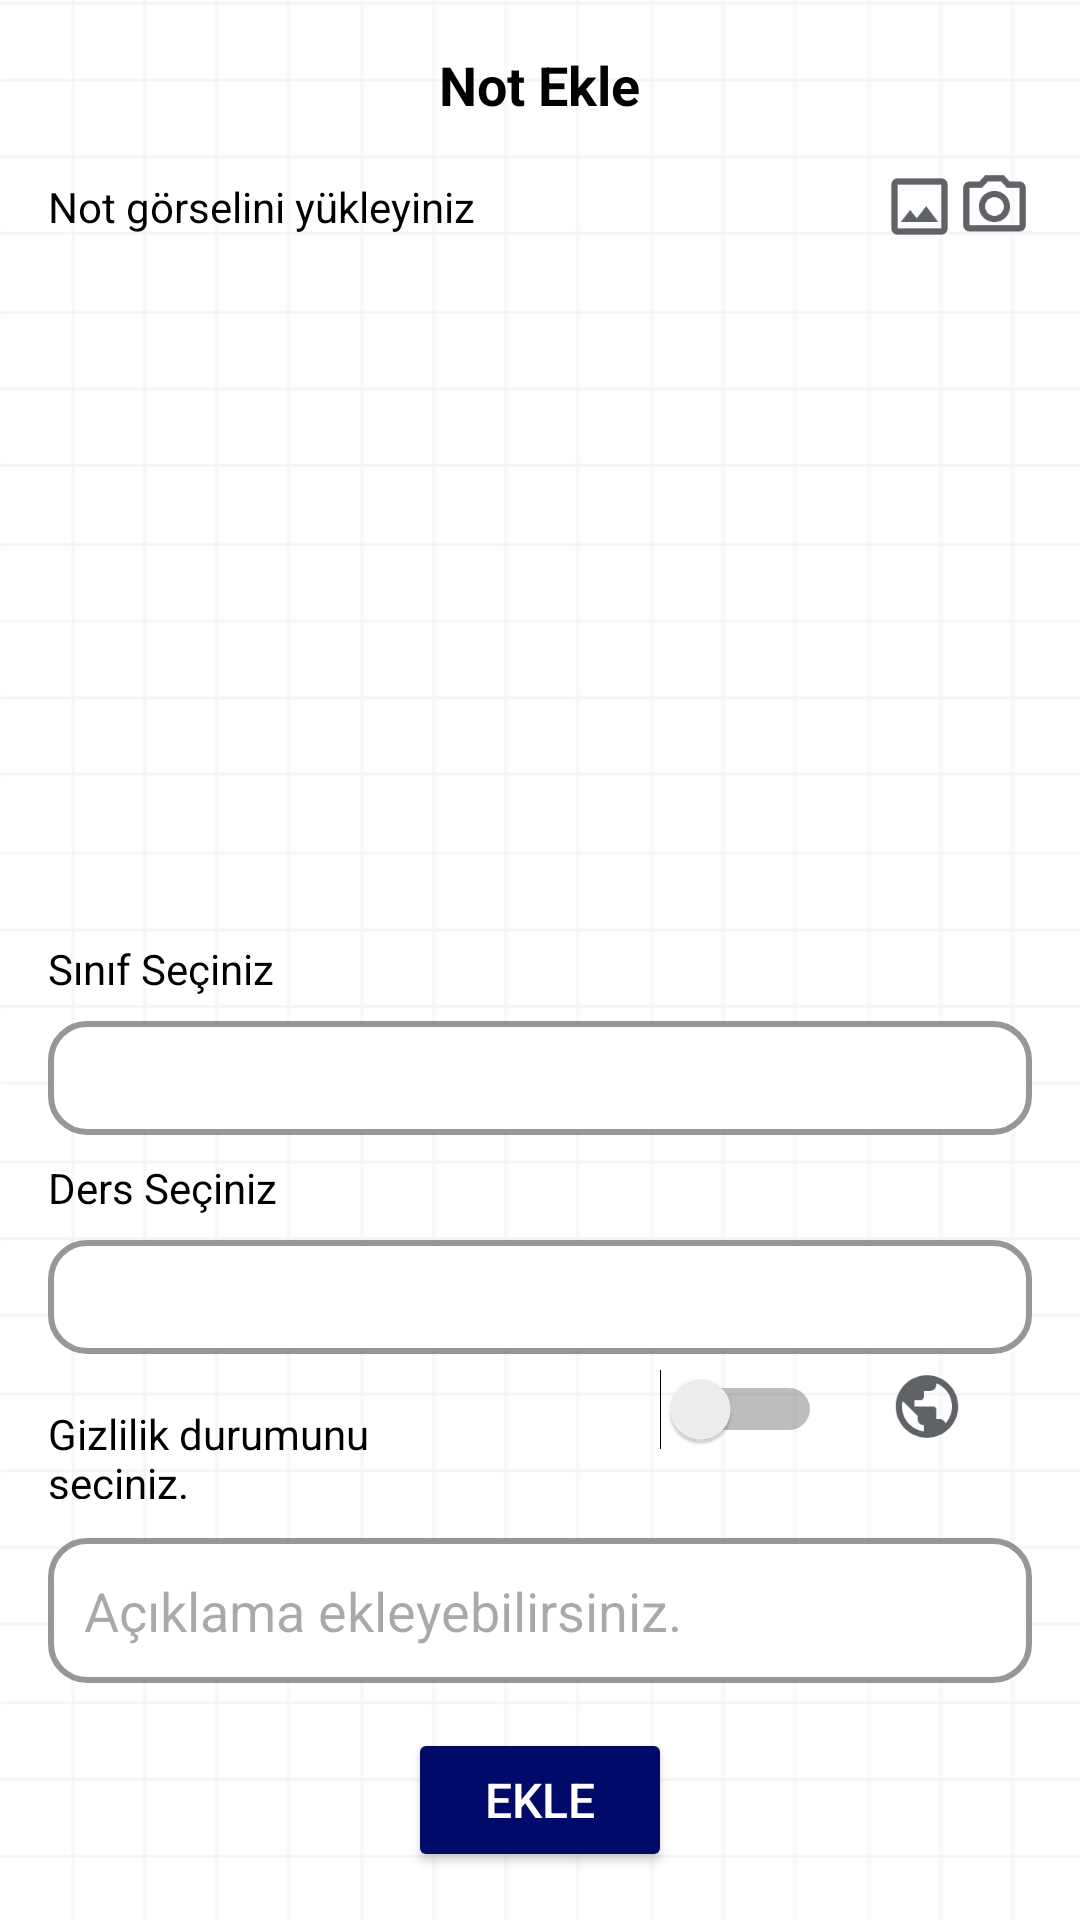

Reconstruct the res/layout file that produces this screen, plus the resources it refers to.
<!-- AndroidManifest.xml: application theme Theme.Studyfy -->
<!-- res/layout/fragment_add_note.xml -->
<?xml version="1.0" encoding="utf-8"?>
<LinearLayout
    xmlns:android="http://schemas.android.com/apk/res/android"
    xmlns:app="http://schemas.android.com/apk/res-auto"
    android:layout_width="match_parent"
    android:layout_height="match_parent"
    android:orientation="vertical"
    android:background="@drawable/img_background"
    android:padding="16dp">

    
    <TextView
        android:id="@+id/tv_note_title"
        android:layout_width="wrap_content"
        android:layout_height="wrap_content"
        android:layout_gravity="center"
        android:layout_marginBottom="16dp"
        android:text="Not Ekle"
        android:textColor="@color/black"
        android:textSize="18sp"
        android:textStyle="bold" />

    <ScrollView
        android:layout_width="match_parent"
        android:layout_height="0dp"
        android:layout_weight="1">

        <LinearLayout
            android:layout_width="match_parent"
            android:layout_height="wrap_content"
            android:orientation="vertical">

            
            <LinearLayout
                android:layout_width="match_parent"
                android:layout_height="wrap_content"
                android:layout_marginBottom="8dp"
                android:gravity="center_vertical"
                android:orientation="horizontal">

                <TextView
                    android:id="@+id/tv_note_image_prompt"
                    android:layout_width="0dp"
                    android:layout_height="wrap_content"
                    android:layout_weight="1"
                    android:text="Not görselini yükleyiniz"
                    android:textColor="@color/black"
                    android:textSize="14sp" />

                <ImageView
                    android:id="@+id/iv_select_from_gallery"
                    android:layout_width="25dp"
                    android:layout_height="25dp"
                    android:src="@drawable/ic_gallery" />

                <ImageView
                    android:id="@+id/iv_capture_with_camera"
                    android:layout_width="25dp"
                    android:layout_height="25dp"
                    android:src="@drawable/ic_camera" />
            </LinearLayout>

            
            <ImageView
                android:id="@+id/iv_note_image"
                android:layout_width="match_parent"
                android:layout_height="200dp"
                android:layout_marginBottom="16dp"
                android:background="@drawable/ic_launcher_background"
                android:contentDescription="Not görseli"
                android:padding="8dp"
                android:scaleType="centerCrop" />

            
            <TextView
                android:id="@+id/tv_select_class"
                android:layout_width="match_parent"
                android:layout_height="wrap_content"
                android:layout_marginTop="8dp"
                android:text="Sınıf Seçiniz"
                android:textColor="@color/black"
                android:textSize="14sp" />

            <Spinner
                android:id="@+id/spinner_select_class"
                android:layout_width="match_parent"
                android:layout_height="38dp"
                android:layout_marginTop="8dp"
                android:background="@drawable/input_background_black" />

            
            <TextView
                android:id="@+id/tv_select_subject"
                android:layout_width="match_parent"
                android:layout_height="wrap_content"
                android:layout_marginTop="8dp"
                android:text="Ders Seçiniz"
                android:textColor="@color/black"
                android:textSize="14sp" />

            <Spinner
                android:id="@+id/spinner_select_subject"
                android:layout_width="match_parent"
                android:layout_height="38dp"
                android:layout_marginTop="8dp"
                android:background="@drawable/input_background_black" />

            
            <LinearLayout
                android:id="@+id/layout_privacy"
                android:layout_width="match_parent"
                android:layout_height="wrap_content"
                android:paddingTop="5dp"
                android:paddingBottom="5dp"
                android:orientation="horizontal">

                <TextView
                    android:id="@+id/tv_privacy_prompt"
                    android:layout_width="0dp"
                    android:layout_height="wrap_content"
                    android:layout_weight="3"
                    android:layout_marginTop="8dp"
                    android:text="Gizlilik durumunu seçiniz."
                    android:textColor="@color/black"
                    android:textSize="14sp" />

                <ImageView
                    android:id="@+id/iv_private"
                    android:layout_width="25dp"
                    android:layout_height="25dp"
                    android:layout_weight="1"
                    android:src="@drawable/ic_lock" />

                <Switch
                    android:id="@+id/switch_privacy"
                    android:layout_width="wrap_content"
                    android:layout_height="wrap_content" />

                <ImageView
                    android:id="@+id/iv_public"
                    android:layout_width="25dp"
                    android:layout_height="25dp"
                    android:layout_weight="1"
                    android:src="@drawable/ic_public" />
            </LinearLayout>

            
            <EditText
                android:id="@+id/et_note_description"
                android:layout_width="match_parent"
                android:layout_height="wrap_content"
                android:layout_marginTop="8dp"
                android:background="@drawable/input_background_black"
                android:hint="Açıklama ekleyebilirsiniz."
                android:padding="12dp" />
        </LinearLayout>
    </ScrollView>

    
    <Button
        android:id="@+id/btn_submit_note"
        android:layout_width="wrap_content"
        android:layout_height="wrap_content"
        android:layout_gravity="center"
        android:layout_marginTop="12dp"
        android:backgroundTint="@color/DarkBlue"
        android:text="EKLE"
        android:textColor="@color/white"
        android:textSize="16sp" />
</LinearLayout>
<!-- resources referenced by this layout -->
<resources>
  <color name="DarkBlue">#000B69</color>
  <color name="black">#FF000000</color>
  <color name="white">#FFFFFFFF</color>
  <!-- drawable ic_camera: png bitmap (drawable, 2530 bytes) -->
  <!-- drawable ic_gallery: png bitmap (drawable, 1495 bytes) -->
  <!-- drawable ic_public: png bitmap (drawable, 3489 bytes) -->
  <!-- drawable img_background: png bitmap (drawable, 5473 bytes) -->
  <!-- drawable input_background_black (drawable) -->
  <shape xmlns:android="http://schemas.android.com/apk/res/android"
      android:shape="rectangle">
      <corners android:radius="12dp" />
      <solid android:color="@color/white" />
      <stroke
          android:width="2dp"
          android:color="#68000000" />
      <padding
          android:bottom="4dp"
          android:left="8dp"
          android:right="8dp"
          android:top="4dp" />
  </shape>
  <style name="Theme.Studyfy" parent="Base.Theme.Studyfy" />
  <style name="Base.Theme.Studyfy" parent="Theme.Material3.Light.NoActionBar">
          <item name="colorPrimary">@color/Green</item>
          <item name="colorSecondary">@color/DarkBlue</item>
          <item name="android:textColorPrimary">@color/black</item>
          <item name="android:textColorSecondary">@color/white</item>
      </style>
  <color name="Green">#48D781</color>
</resources>
